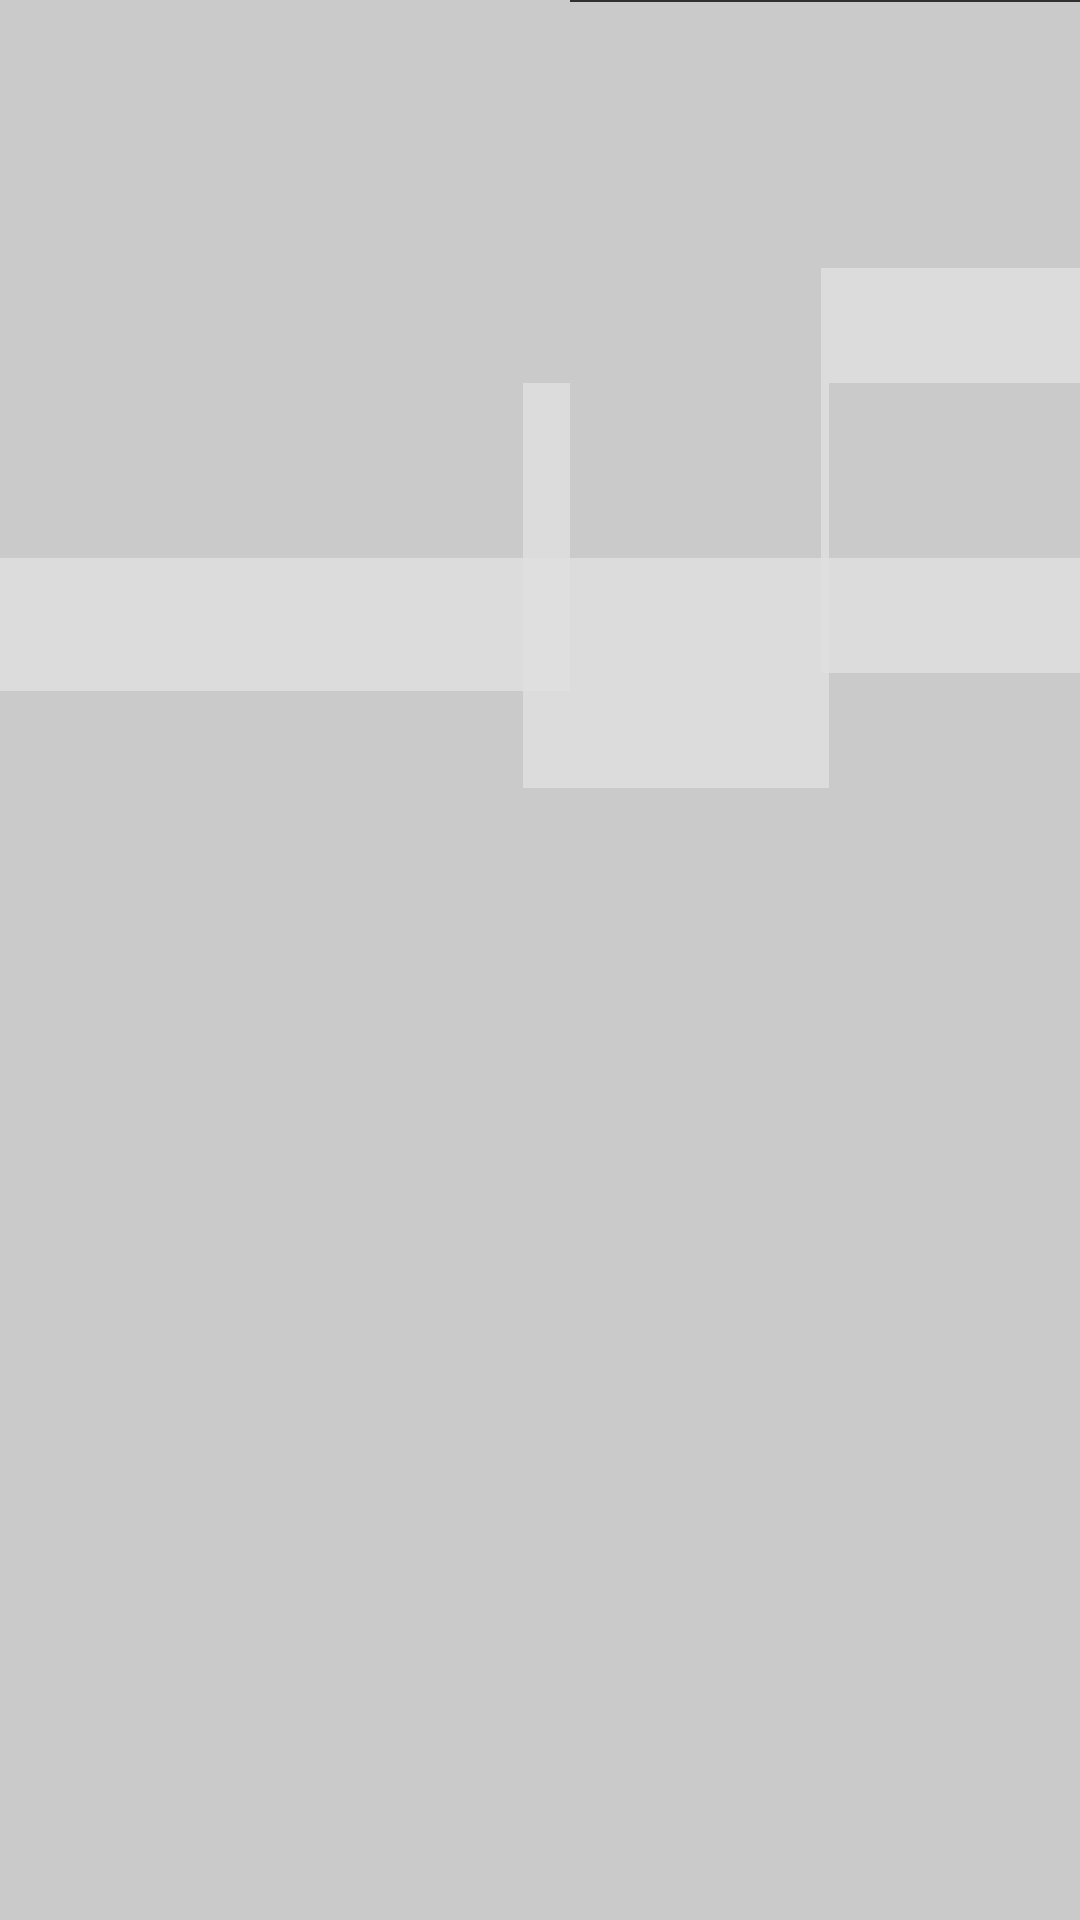

Write the Android layout XML for this screen, with the resource values it uses.
<!-- AndroidManifest.xml: application theme Theme.AppCompat.NoActionBar -->
<!-- res/layout/activity_fibonacci_clock.xml -->
<?xml version="1.0" encoding="utf-8"?>
<androidx.constraintlayout.widget.ConstraintLayout xmlns:android="http://schemas.android.com/apk/res/android"
    xmlns:app="http://schemas.android.com/apk/res-auto"
    xmlns:tools="http://schemas.android.com/tools"
    android:layout_width="match_parent"
    android:layout_height="match_parent"
    tools:context=".FibonacciClock">

    <ImageView
        android:id="@+id/fivebyfive"
        android:background="#e0e0e0e0"
        android:layout_width="408dp"
        android:layout_height="454dp"
        app:layout_constraintBottom_toBottomOf="parent"
        app:layout_constraintEnd_toEndOf="parent"
        app:layout_constraintStart_toStartOf="parent"
        app:layout_constraintTop_toTopOf="parent"
        app:layout_constraintVertical_bias="1.0"
        app:srcCompat="@android:color/transparent"/>

    <ImageView
        android:id="@+id/threebythree"
        android:layout_width="190dp"
        android:background="#e0e0e0e0"
        android:layout_height="274dp"
        app:layout_constraintBottom_toTopOf="@+id/fivebyfive"
        app:layout_constraintStart_toStartOf="parent"
        app:layout_constraintTop_toTopOf="parent"
        app:srcCompat="@android:color/transparent"/>

    <ImageView
        android:id="@+id/twobytwo"
        android:background="#e0e0e0e0"
        android:layout_width="222dp"
        android:layout_height="127dp"
        app:layout_constraintBottom_toTopOf="@+id/fivebyfive"
        app:layout_constraintEnd_toEndOf="parent"
        app:layout_constraintHorizontal_bias="0.0"
        app:layout_constraintStart_toEndOf="@+id/threebythree"
        app:layout_constraintTop_toTopOf="parent"
        app:layout_constraintVertical_bias="0.013"
        app:srcCompat="@android:color/transparent"/>

    <ImageView
        android:id="@+id/onebyone"
        android:background="#e0e0e0e0"
        android:layout_width="102dp"
        android:layout_height="135dp"
        app:layout_constraintBottom_toBottomOf="@+id/fivebyfive"
        app:layout_constraintEnd_toEndOf="parent"
        app:layout_constraintHorizontal_bias="0.676"
        app:layout_constraintStart_toStartOf="@+id/threebythree"
        app:layout_constraintTop_toBottomOf="@+id/twobytwo"
        app:layout_constraintVertical_bias="0.0"
        app:srcCompat="@android:color/transparent"/>

    <ImageView
        android:id="@+id/onebyonetwo"
        android:background="#e0e0e0e0"
        android:layout_width="113dp"
        android:layout_height="135dp"
        app:layout_constraintBottom_toTopOf="@+id/fivebyfive"
        app:layout_constraintEnd_toEndOf="@+id/fivebyfive"
        app:layout_constraintStart_toEndOf="@+id/onebyone"
        app:layout_constraintTop_toBottomOf="@+id/twobytwo"
        app:srcCompat="@android:color/transparent"/>

</androidx.constraintlayout.widget.ConstraintLayout>
<!-- resources referenced by this layout -->
<resources>

</resources>
